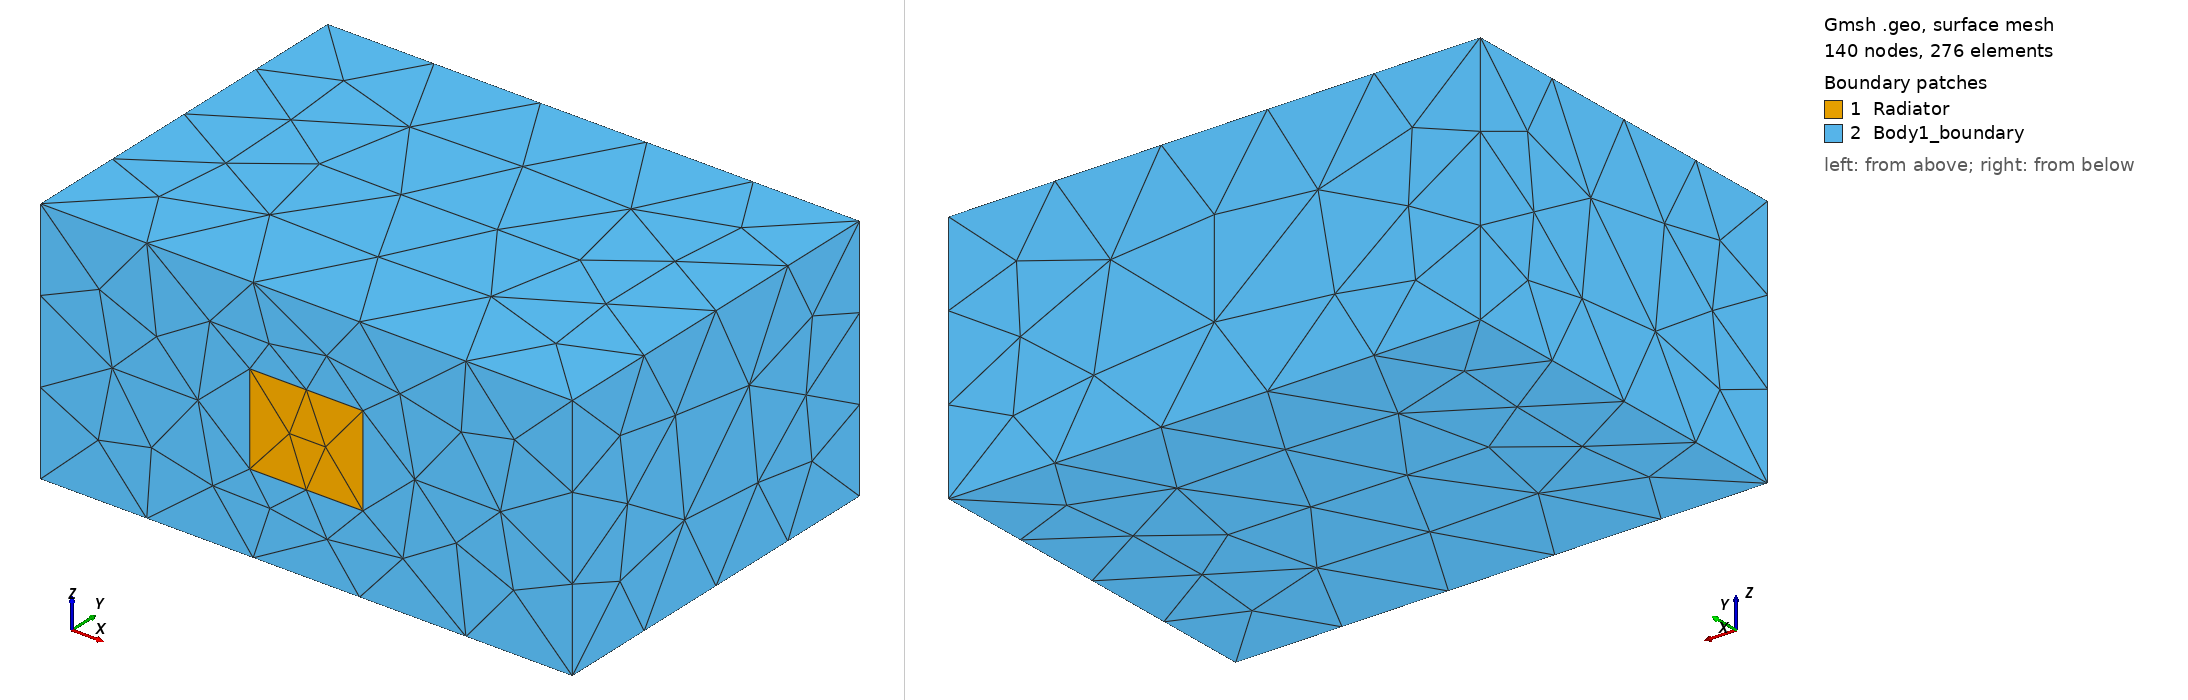

Gmsh geometry script, surface-meshed: 140 nodes, 276 surface elements. Boundary patches (legend numbers): 1 Radiator, 2 Body1_boundary. Left view from above one corner, right view from below the opposite corner. Legend entries are the model's physical surfaces. The drawing asked Gmsh for element sizes between 1% and 20% of the model's largest extent; the script's own settings can give other sizes.

=== noncubic_patch.geo (drawn) ===
SetFactory("OpenCASCADE");

// All dimensions are millimetres.
LengthX = 470;
LengthY = 330;
LengthZ = 220;
PatchWidth = 100;
PatchHeight = 80;

// Preserve a mesh size supplied with Gmsh's -setnumber option.
If (!Exists(TargetSize))
  TargetSize = 14;
EndIf

// Wall: 0 = -X, 1 = -Y, 2 = -Z. The guards preserve values supplied with
// Gmsh's -setnumber option.
If (!Exists(PatchWall))
  PatchWall = 1;
EndIf
// Patch-centre offsets along the wall-local horizontal and vertical axes.
If (!Exists(PatchU))
  PatchU = 0;
EndIf
If (!Exists(PatchV))
  PatchV = 0;
EndIf

XMin = -LengthX / 2;
YMin = -LengthY / 2;
ZMin = 0;

volume = newv;
Box(volume) = {XMin, YMin, ZMin, LengthX, LengthY, LengthZ};

If (PatchWall == 0)
  X0 = XMin;
  Y0 = PatchU - PatchWidth / 2;
  Z0 = LengthZ / 2 + PatchV - PatchHeight / 2;
  p1 = newp; Point(p1) = {X0, Y0, Z0, TargetSize};
  p2 = newp; Point(p2) = {X0, Y0 + PatchWidth, Z0, TargetSize};
  p3 = newp; Point(p3) = {X0, Y0 + PatchWidth, Z0 + PatchHeight, TargetSize};
  p4 = newp; Point(p4) = {X0, Y0, Z0 + PatchHeight, TargetSize};
ElseIf (PatchWall == 1)
  X0 = PatchU - PatchWidth / 2;
  Y0 = YMin;
  Z0 = LengthZ / 2 + PatchV - PatchHeight / 2;
  p1 = newp; Point(p1) = {X0, Y0, Z0, TargetSize};
  p2 = newp; Point(p2) = {X0 + PatchWidth, Y0, Z0, TargetSize};
  p3 = newp; Point(p3) = {X0 + PatchWidth, Y0, Z0 + PatchHeight, TargetSize};
  p4 = newp; Point(p4) = {X0, Y0, Z0 + PatchHeight, TargetSize};
ElseIf (PatchWall == 2)
  X0 = PatchU - PatchWidth / 2;
  Y0 = PatchV - PatchHeight / 2;
  Z0 = ZMin;
  p1 = newp; Point(p1) = {X0, Y0, Z0, TargetSize};
  p2 = newp; Point(p2) = {X0 + PatchWidth, Y0, Z0, TargetSize};
  p3 = newp; Point(p3) = {X0 + PatchWidth, Y0 + PatchHeight, Z0, TargetSize};
  p4 = newp; Point(p4) = {X0, Y0 + PatchHeight, Z0, TargetSize};
Else
  Error("PatchWall must be 0 (-X), 1 (-Y), or 2 (-Z).");
EndIf

l1 = newl; Line(l1) = {p1, p2};
l2 = newl; Line(l2) = {p2, p3};
l3 = newl; Line(l3) = {p3, p4};
l4 = newl; Line(l4) = {p4, p1};
loop = newll; Curve Loop(loop) = {l1, l2, l3, l4};
patch = news; Plane Surface(patch) = {loop};

BooleanFragments{ Volume{volume}; Delete; }{ Surface{patch}; Delete; }

volumes[] = Volume{:};
allWalls[] = Boundary{ Volume{volumes[]}; };
epsilon = 1e-4;
If (PatchWall == 0)
  radiator[] = Surface In BoundingBox{
    X0 - epsilon, Y0 - epsilon, Z0 - epsilon,
    X0 + epsilon, Y0 + PatchWidth + epsilon, Z0 + PatchHeight + epsilon
  };
ElseIf (PatchWall == 1)
  radiator[] = Surface In BoundingBox{
    X0 - epsilon, Y0 - epsilon, Z0 - epsilon,
    X0 + PatchWidth + epsilon, Y0 + epsilon, Z0 + PatchHeight + epsilon
  };
Else
  radiator[] = Surface In BoundingBox{
    X0 - epsilon, Y0 - epsilon, Z0 - epsilon,
    X0 + PatchWidth + epsilon, Y0 + PatchHeight + epsilon, Z0 + epsilon
  };
EndIf
allWalls[] -= radiator[];

Physical Volume("Body1", 1) = {volumes[]};
Physical Surface("Radiator", 2) = {radiator[]};
Physical Surface("Body1_boundary", 3) = {allWalls[]};

Mesh.MeshSizeMin = TargetSize;
Mesh.MeshSizeMax = TargetSize;
Mesh.MeshSizeExtendFromBoundary = 0;
Mesh.MeshSizeFromPoints = 0;
Mesh.MeshSizeFromCurvature = 0;
Mesh.Algorithm3D = 1;
Mesh.MshFileVersion = 4.1;
